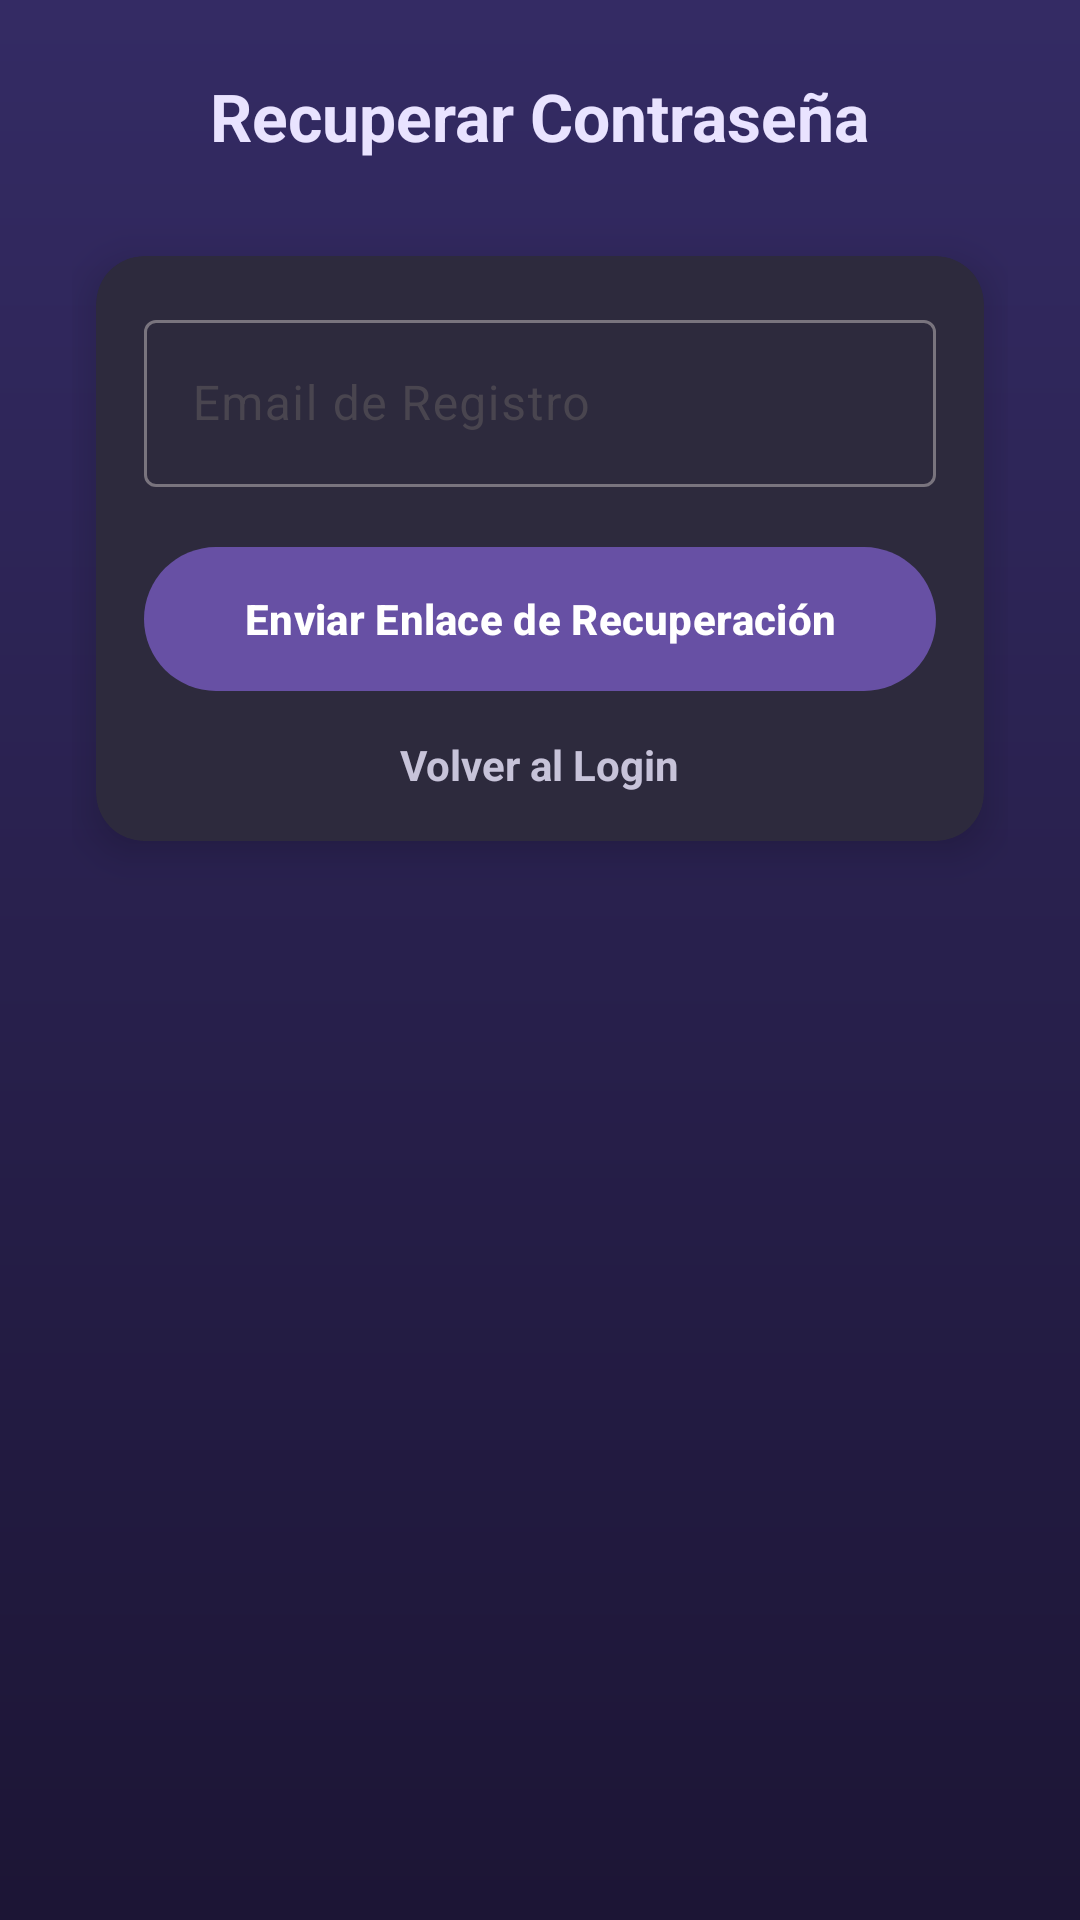

The Android layout XML behind this screen, and the referenced resources:
<!-- AndroidManifest.xml: application theme Base.Theme.SaintFiguresBraveShop -->
<!-- res/layout/activity_recuperar_clave.xml -->
<?xml version="1.0" encoding="utf-8"?>
<androidx.constraintlayout.widget.ConstraintLayout
    xmlns:android="http://schemas.android.com/apk/res/android"
    xmlns:app="http://schemas.android.com/apk/res-auto"
    xmlns:tools="http://schemas.android.com/tools"
    android:id="@+id/main"
    android:layout_width="match_parent"
    android:layout_height="match_parent"
    android:background="@drawable/bg_gradient"
    tools:context=".RecuperarClaveActivity">

    <LinearLayout
        android:layout_width="match_parent"
        android:layout_height="match_parent"
        android:orientation="vertical"
        android:gravity="center_horizontal"
        android:padding="24dp"
        android:paddingTop="70dp"
        tools:ignore="MissingConstraints">

        <TextView
            android:layout_width="wrap_content"
            android:layout_height="wrap_content"
            android:text="Recuperar Contraseña"
            android:textColor="#E9E3FF"
            android:textStyle="bold"
            android:textSize="22sp"
            android:gravity="center"
            android:layout_marginBottom="24dp"/>

        <androidx.cardview.widget.CardView
            android:layout_width="match_parent"
            android:layout_height="wrap_content"
            android:layout_marginHorizontal="8dp"
            android:layout_marginTop="8dp"
            app:cardCornerRadius="16dp"
            app:cardElevation="8dp"
            android:backgroundTint="#2D2A3D"
            android:padding="20dp">

            <LinearLayout
                android:layout_width="match_parent"
                android:layout_height="wrap_content"
                android:orientation="vertical"
                android:padding="16dp">

                <com.google.android.material.textfield.TextInputLayout
                    android:layout_width="match_parent"
                    android:layout_height="wrap_content"
                    android:hint="Email de Registro"
                    app:startIconDrawable="@drawable/ic_email">

                    <com.google.android.material.textfield.TextInputEditText
                        android:id="@+id/recoverEmail"
                        android:layout_width="match_parent"
                        android:layout_height="wrap_content"
                        android:inputType="textEmailAddress"/>
                </com.google.android.material.textfield.TextInputLayout>

                <Button
                    android:id="@+id/buttonRecuperar"
                    android:layout_width="match_parent"
                    android:layout_height="wrap_content"
                    android:text="Enviar Enlace de Recuperación"
                    android:textStyle="bold"
                    android:textColor="#FFFFFF"
                    android:fontFamily="sans-serif-medium"
                    android:layout_marginTop="20dp"
                    android:background="@drawable/btn_gradient"/>

                <TextView
                    android:id="@+id/linkVolverLogin"
                    android:layout_width="wrap_content"
                    android:layout_height="wrap_content"
                    android:text="Volver al Login"
                    android:textColor="#C7C3D9"
                    android:textSize="14sp"
                    android:layout_gravity="center_horizontal"
                    android:layout_marginTop="15dp"
                    android:clickable="true"
                    android:focusable="true"
                    android:textStyle="bold"
                    />

            </LinearLayout>

        </androidx.cardview.widget.CardView>
    </LinearLayout>
</androidx.constraintlayout.widget.ConstraintLayout>
<!-- resources referenced by this layout -->
<resources>
  <!-- drawable bg_gradient (drawable) -->
  <?xml version="1.0" encoding="utf-8"?>
  <shape xmlns:android="http://schemas.android.com/apk/res/android">
      <gradient
          android:startColor="#1C1535"
          android:endColor="#342B64"
          android:angle="90"/>
  </shape>
  <!-- drawable btn_gradient (drawable) -->
  <?xml version="1.0" encoding="utf-8"?>
  <selector xmlns:android="http://schemas.android.com/apk/res/android">
      <item android:state_pressed="true">
          <shape>
              <gradient
                  android:startColor="#7A5FFF"
                  android:endColor="#A48CFF"
                  android:angle="90"/>
              <corners android:radius="30dp"/>
          </shape>
      </item>
      <item>
          <shape>
              <gradient
                  android:startColor="#9573FF"
                  android:endColor="#B89DFF"
                  android:angle="90"/>
              <corners android:radius="30dp"/>
          </shape>
      </item>
  </selector>
  <style name="Base.Theme.SaintFiguresBraveShop" parent="Theme.Material3.DayNight.NoActionBar">
      </style>
</resources>
